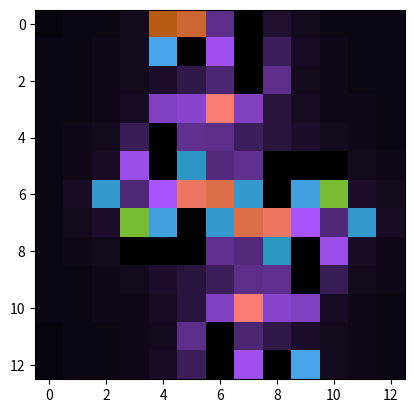

The matplotlib source for this figure:
import matplotlib.pyplot as plt
import numpy as np

taille = 13
xmin, xmax = -1, 1
ymin, ymax = -1, 1
iterationmax = 100

a = -0.8
b = 0.156

pixels = np.zeros((taille, taille, 3), dtype='i')

for line in range(taille):
    for col in range(taille):
        i = 1
        x = xmin+col*(xmax-xmin)/taille
        y = ymax-line*(ymax-ymin)/taille
        while i<=iterationmax and (x**2+y**2)<=4:

            x, y = x**2-y**2+a, 2*x*y+b
            i += 1
            if i>iterationmax and (x**2+y**2)<=4:
                pixels[col,line] = (0,0,0)
            else:
                pixels[col,line] = ((4*i)%256,(2*i)%256,(6*i)%256)

plt.imshow(pixels)
# plt.show(block=True) 
plt.savefig("img_ref.png")